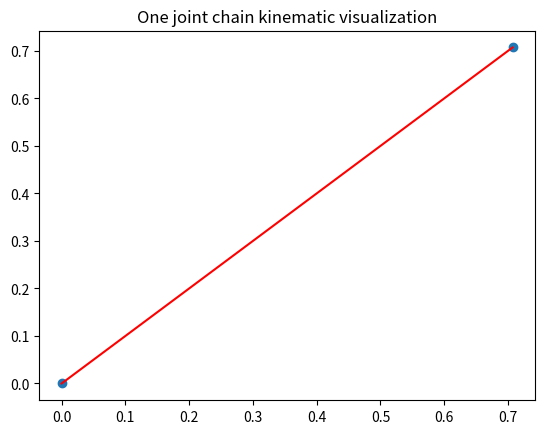
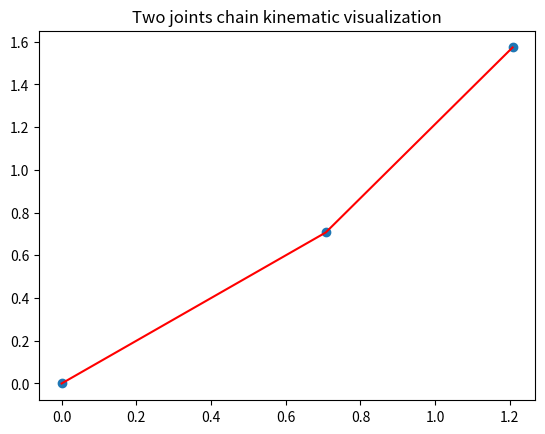

Here is the Python script that generated these plots, in order:
# -*- coding: utf-8 -*-
"""
Created on Mon Aug  5 11:16:03 2019

This script calculate the kinematics of the serial configuration based on the D-H convention


[redacted]
"""

# Import
import numpy as np
import matplotlib.pyplot as plt



##### One joint chain
# D-H parameters
a_1 = 1
d_1 = 0
alpha_1 = 0
theta_1 = np.pi/4

# Transformation matrix from frame i to  frame (i-1)
A1 = np.matrix([[np.cos(theta_1), -np.sin(theta_1)*np.cos(alpha_1), np.sin(alpha_1)*np.sin(alpha_1), a_1 *np.cos(theta_1)],
                [np.sin(theta_1), np.cos(theta_1)*np.cos(alpha_1), -np.cos(theta_1)*np.sin(alpha_1), a_1*np.sin(theta_1)],
                [0, np.sin(alpha_1), np.cos(alpha_1), d_1 ],
                [0, 0, 0, 1]])

# Calculate the end-effector position
p1 = np.matrix([0, 0, 0, 1])
p1 = p1.transpose()
ef = A1*p1


# Visualizae the result
x = np.array([p1.item(0), ef.item(0)])
y = np.array([p1.item(1), ef.item(1)])
plt.plot(x, y, 'o') #plot the joint and end-effector
plt.plot(x, y,'r') #plot the link
plt.title('One joint chain kinematic visualization')



##### two joints link chain
# D-H parameters
a = np.array([1,1])
d = np.array([0,0])
alpha = np.array([0,0])
theta = np.array([np.pi/4, np.pi/3])

# Modify the rotation angles
theta[1] = theta[1] - theta[0]

# Transformation matrix from frame i to  frame (i-1), stores in list A
A = list()
num_joints = 2
for i in range(2):
    T = np.matrix([[np.cos(theta[i]), -np.sin(theta[i])*np.cos(alpha[i]), np.sin(alpha[i])*np.sin(alpha[i]), a[i] *np.cos(theta[i])],
                [np.sin(theta[i]), np.cos(theta[i])*np.cos(alpha[i]), -np.cos(theta[i])*np.sin(alpha[i]), a[i]*np.sin(theta[i])],
                [0, np.sin(alpha[i]), np.cos(alpha[i]), d[i]],
                [0, 0, 0, 1]])
    A.append(T)

# Calculate the end-effector position
p1 = np.matrix([0, 0, 0, 1])
p1 = p1.transpose()
p2 = A[0]* p1
ef = A[0] *A[1] *p1
    
# Visualizae the result
plt.figure()
x = np.array([p1.item(0), p2.item(0), ef.item(0)])
y = np.array([p1.item(1), p2.item(1), ef.item(1)])
plt.plot(x, y, 'o') #plot the joint and end-effector
plt.plot(x, y,'r') #plot the link
plt.title('Two joints chain kinematic visualization')
    
    
    